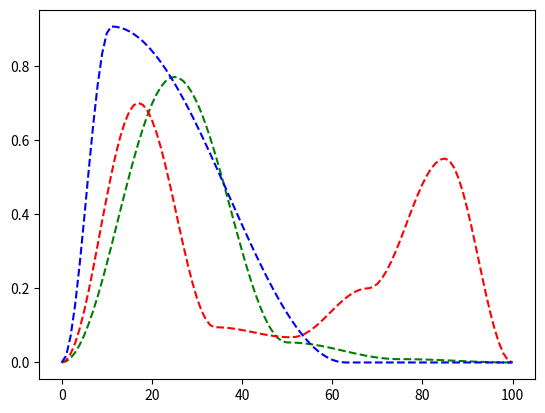

Reproduce this figure in Python.
import numpy as np
import matplotlib.pyplot as plt
import numpy.polynomial as poly

def controller(locations, magnitudes):
    locs = np.array(locations)
    vals = np.array(magnitudes)

    # Check locs are ordered
    n_points = len(locs)
    if not (all(locs[i] <= locs[i + 1]) for i in range(n_points - 1)):
        raise Exception('Need ordered list of point locations.')

    # Check values within bounds
    if not (max(vals) <= 1 and min(vals) >= 0):
        raise Exception('Controls must be bounded within 0 and 1.')

    x = np.linspace(0, 100, 101)
    y = np.linspace(0, 100, 101)

    y[0] = vals[0]
    for i in range(0, n_points - 1):
        x_dist = locs[i + 1] - locs[i]
        if x_dist > 0:
            x_range = np.linspace(1, x_dist, x_dist)
            lam = np.pi/x_dist
            magnitude = (vals[i+1] - vals[i])/2
            v_offset = magnitude + vals[i]
            freq_offset = -np.pi/2
            y[locs[i] + 1:locs[i+1] + 1] = magnitude*np.sin(lam * x_range + freq_offset) + v_offset

    return x, y

if __name__ == "__main__":
    x = [0, 25, 50, 75, 100]
    y = [0,
        0.76999999999992,
        0.054,
        0.009, 0
    ]
    x1, y1 = controller(x, y)
    x = [0, 17, 34, 51, 68, 85, 100]
    y = [0,
        0.7,
        0.095,
        0.068,
        0.2,
        0.55, 0
    ]
    x2, y2 = controller(x, y)
    x = [0,
        11,
        63,
        66, 100]
    y = [0,
        0.90614182174349,
        0.0,
        0.0, 0
    ]
    x3, y3 = controller(x, y)
    plt.plot(x1, y1, 'g--')
    plt.plot(x2, y2, 'r--')
    plt.plot(x3, y3, 'b--')
    plt.show()